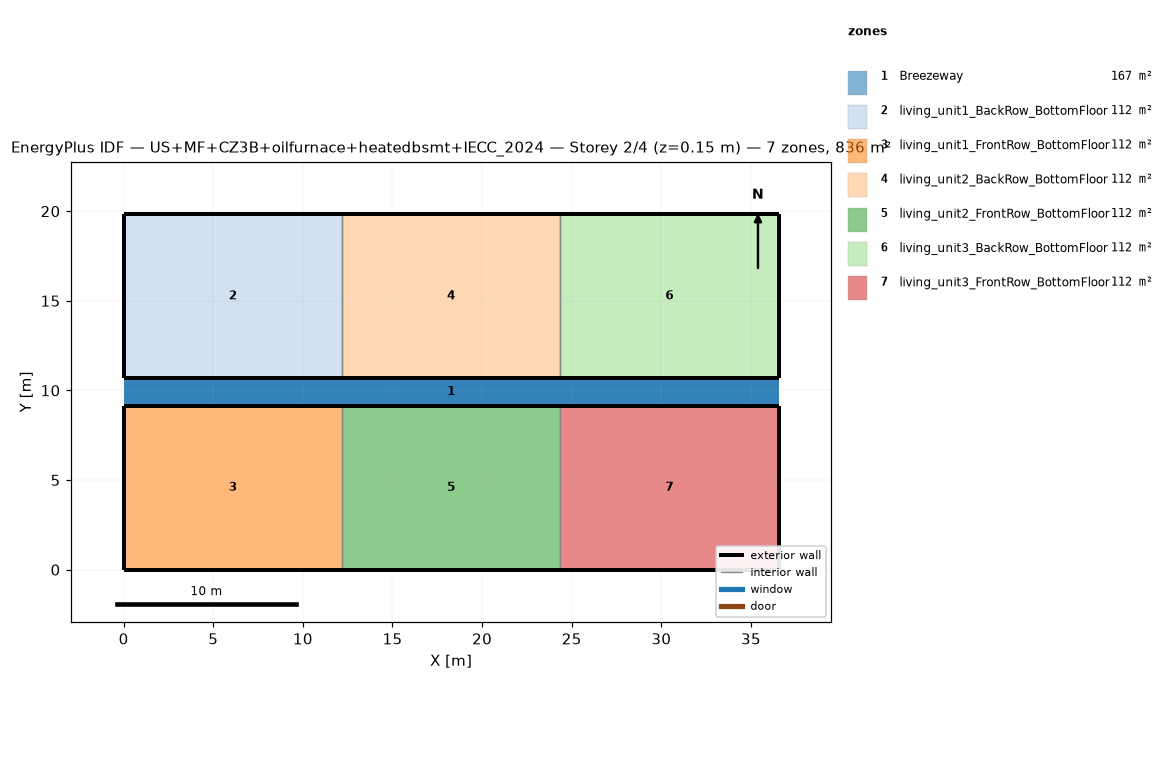
=== STOREY PLAN SPEC (per zone: floor XY polygon, exterior-wall plan segments, windows/doors) ===
zone 1: Breezeway  (167.0 m²)
  floor: (36.54, 9.16) (0.00, 9.16) (0.00, 10.68) (36.54, 10.68)
  floor: (36.54, 9.16) (0.00, 9.16) (0.00, 10.68) (36.54, 10.68)
  floor: (36.54, 9.16) (0.00, 9.16) (0.00, 10.68) (36.54, 10.68)
zone 2: living_unit1_BackRow_BottomFloor  (111.5 m²)
  floor: (12.18, 10.68) (0.00, 10.68) (0.00, 19.84) (12.18, 19.84)
  exterior wall: (0.00, 10.68) – (12.18, 10.68)  [12.2 m]
  exterior wall: (12.18, 19.84) – (0.00, 19.84)  [12.2 m]
  exterior wall: (0.00, 19.84) – (0.00, 10.68)  [9.2 m]
  interior walls: 1
zone 3: living_unit1_FrontRow_BottomFloor  (111.5 m²)
  floor: (12.18, 0.00) (0.00, 0.00) (0.00, 9.16) (12.18, 9.16)
  exterior wall: (0.00, 0.00) – (12.18, 0.00)  [12.2 m]
  exterior wall: (12.18, 9.16) – (0.00, 9.16)  [12.2 m]
  exterior wall: (0.00, 9.16) – (0.00, 0.00)  [9.2 m]
  interior walls: 1
zone 4: living_unit2_BackRow_BottomFloor  (111.5 m²)
  floor: (24.36, 10.68) (12.18, 10.68) (12.18, 19.84) (24.36, 19.84)
  exterior wall: (12.18, 10.68) – (24.36, 10.68)  [12.2 m]
  exterior wall: (24.36, 19.84) – (12.18, 19.84)  [12.2 m]
  interior walls: 2
zone 5: living_unit2_FrontRow_BottomFloor  (111.5 m²)
  floor: (24.36, 0.00) (12.18, 0.00) (12.18, 9.16) (24.36, 9.16)
  exterior wall: (12.18, 0.00) – (24.36, 0.00)  [12.2 m]
  exterior wall: (24.36, 9.16) – (12.18, 9.16)  [12.2 m]
  interior walls: 2
zone 6: living_unit3_BackRow_BottomFloor  (111.5 m²)
  floor: (36.54, 10.68) (24.36, 10.68) (24.36, 19.84) (36.54, 19.84)
  exterior wall: (24.36, 10.68) – (36.54, 10.68)  [12.2 m]
  exterior wall: (36.54, 10.68) – (36.54, 19.84)  [9.2 m]
  exterior wall: (36.54, 19.84) – (24.36, 19.84)  [12.2 m]
  interior walls: 1
zone 7: living_unit3_FrontRow_BottomFloor  (111.5 m²)
  floor: (36.54, 0.00) (24.36, 0.00) (24.36, 9.16) (36.54, 9.16)
  exterior wall: (24.36, 0.00) – (36.54, 0.00)  [12.2 m]
  exterior wall: (36.54, 0.00) – (36.54, 9.16)  [9.2 m]
  exterior wall: (36.54, 9.16) – (24.36, 9.16)  [12.2 m]
  interior walls: 1

=== DERIVED (storey summary) ===
Building: US+MF+CZ3B+oilfurnace+heatedbsmt+IECC_2024
Storey: 2 of 4  (floor level z = 0.15 m)
Storey gross floor area: 836.2 m²
Zones on this storey: 7
  - Breezeway: floor 167.0 m²
  - living_unit1_BackRow_BottomFloor: floor 111.5 m²; exterior wall 33.5 m (86.9 m²); WWR 0.0%
  - living_unit1_FrontRow_BottomFloor: floor 111.5 m²; exterior wall 33.5 m (86.9 m²); WWR 0.0%
  - living_unit2_BackRow_BottomFloor: floor 111.5 m²; exterior wall 24.4 m (63.1 m²); WWR 0.0%
  - living_unit2_FrontRow_BottomFloor: floor 111.5 m²; exterior wall 24.4 m (63.1 m²); WWR 0.0%
  - living_unit3_BackRow_BottomFloor: floor 111.5 m²; exterior wall 33.5 m (86.9 m²); WWR 0.0%
  - living_unit3_FrontRow_BottomFloor: floor 111.5 m²; exterior wall 33.5 m (86.9 m²); WWR 0.0%
Zone adjacency (shared interzone walls):
  - living_unit1_BackRow_BottomFloor ↔ living_unit2_BackRow_BottomFloor
  - living_unit1_FrontRow_BottomFloor ↔ living_unit2_FrontRow_BottomFloor
  - living_unit2_BackRow_BottomFloor ↔ living_unit3_BackRow_BottomFloor
  - living_unit2_FrontRow_BottomFloor ↔ living_unit3_FrontRow_BottomFloor